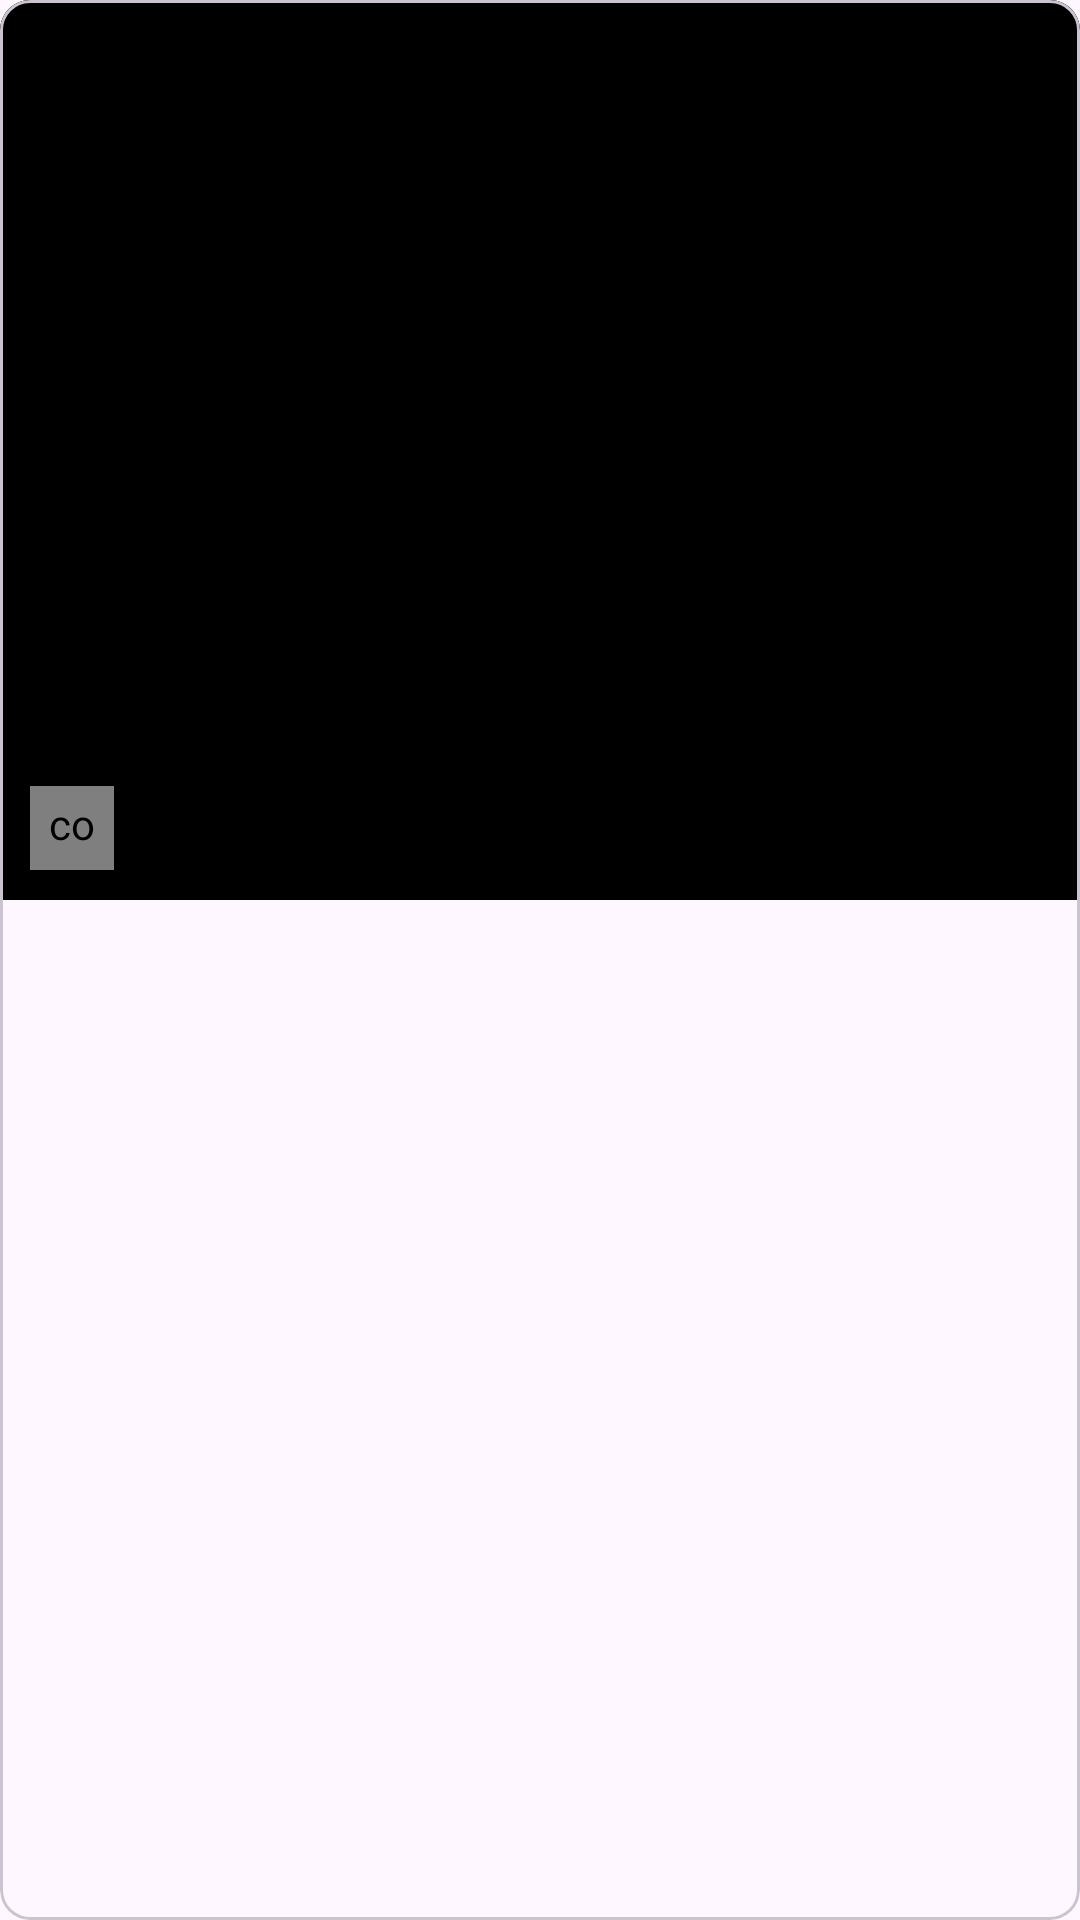

Produce the Android XML layout that renders to this screen, including the resource entries it uses.
<!-- AndroidManifest.xml: application theme Theme.View -->
<!-- res/layout/recycler_view_item_2.xml -->
<?xml version="1.0" encoding="utf-8"?>
<layout xmlns:android="http://schemas.android.com/apk/res/android"
    xmlns:app="http://schemas.android.com/apk/res-auto">

    <data>

        <variable
            name="likes"
            type="String" />

        <variable
            name="isLiked"
            type="Boolean" />


    </data>

    <com.google.android.material.card.MaterialCardView
        android:layout_margin="5dp"
        android:id="@+id/img_parent"
        android:layout_width="match_parent"
        android:layout_height="wrap_content"
        app:cardCornerRadius="10dp">

        <androidx.constraintlayout.widget.ConstraintLayout
            android:layout_width="match_parent"
            android:layout_height="wrap_content"
            android:background="@color/black">

            <ImageView
                android:minHeight="300dp"
                app:layout_constraintTop_toTopOf="parent"
                android:adjustViewBounds="true"
                android:id="@+id/img"
                android:layout_width="match_parent"
                android:layout_height="wrap_content"
                android:scaleType="fitXY" />

            <LinearLayout
                app:layout_constraintStart_toStartOf="parent"
                app:layout_constraintBottom_toBottomOf="parent"
                android:layout_width="wrap_content"
                android:layout_height="wrap_content"
                android:layout_alignParentStart="true"
                android:layout_alignParentBottom="true"
                android:layout_marginStart="10dp"
                android:layout_marginBottom="10dp"
                android:gravity="center_vertical"
                android:orientation="horizontal">


                <com.busy.looping.like_view_library.LikeView
                    android:id="@+id/likeBtn"
                    android:layout_width="28dp"
                    android:layout_height="28dp"
                    android:padding="3dp"
                    app:duration="300"
                    app:interpolator="FastOutLinearIn"
                    app:liked="@{isLiked}"
                    app:tint="@color/white" />

                <TextView
                    android:id="@+id/likeNumber"
                    android:layout_width="wrap_content"
                    android:layout_height="wrap_content"
                    android:layout_marginStart="6dp"
                    android:fontFamily="@font/product_sans_regular"
                    android:text="@{likes}"
                    android:textColor="@color/white"
                    android:textSize="16sp" />

            </LinearLayout>

        </androidx.constraintlayout.widget.ConstraintLayout>

    </com.google.android.material.card.MaterialCardView>

</layout>
<!-- resources referenced by this layout -->
<resources>
  <color name="black">#FF000000</color>
  <color name="white">#FFFFFFFF</color>
  <style name="Theme.View" parent="Theme.Material3.DayNight.NoActionBar">
          
          <item name="colorPrimary">@color/purple_500</item>
          <item name="colorPrimaryVariant">@color/purple_700</item>
          <item name="colorOnPrimary">@color/white</item>
          
          <item name="colorSecondary">@color/teal_200</item>
          <item name="colorSecondaryVariant">@color/teal_700</item>
          <item name="colorOnSecondary">@color/black</item>
  
  
  
          
          <item name="android:statusBarColor" tools:targetApi="l">?attr/colorPrimaryVariant</item>
          
          <item name="android:windowContentTransitions">true</item>
          <item name="chipStyle">@style/Widget.App.Chip</item>
      </style>
  <color name="purple_500">#FF6200EE</color>
  <color name="purple_700">#FF3700B3</color>
  <color name="teal_200">#FF03DAC5</color>
  <color name="teal_700">#FF018786</color>
  <style name="Widget.App.Chip" parent="@style/Widget.Material3.Chip.Filter">
          <item name="materialThemeOverlay">@style/ThemeOverlay.App.Chip</item>
          <item name="android:textAppearance">@style/TextAppearance.App.BodyMedium</item>
          <item name="shapeAppearance">@style/ShapeAppearance.App.SmallComponent</item>
  
          <item name="closeIconEnabled">true</item>
          <item name="closeIconSize">20dp</item>
          <item name="closeIconTint">@color/chip_text_bg</item>
          <item name="android:textColor">@color/chip_text_bg</item>
          <item name="chipIconTint">@color/chip_bg</item>
          <item name="chipBackgroundColor">@color/chip_bg</item>
          <item name="chipStrokeWidth">1dp</item>
          <item name="chipStrokeColor">@color/chipBgColorSelected</item>
          <item name="checkedIconVisible">true</item>
          <item name="chipIconSize">20dp</item>
      </style>
  <style name="ThemeOverlay.App.Chip" parent="">
          <item name="colorOnSurface">@color/chipBgColorSelected</item>
      </style>
  <style name="TextAppearance.App.BodyMedium" parent="TextAppearance.Material3.BodyMedium">
          <item name="fontFamily">@font/product_sans_regular</item>
          <item name="android:fontFamily">@font/product_sans_regular</item>
      </style>
  <style name="ShapeAppearance.App.SmallComponent" parent="ShapeAppearance.Material3.SmallComponent">
          <item name="cornerFamily">rounded</item>
          <item name="cornerSize">4dp</item>
      </style>
  <color name="chipBgColorSelected">#FF3D68</color>
</resources>
